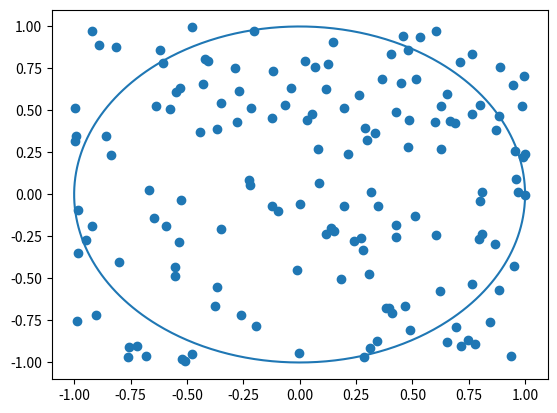

This figure's Python source:
'''
This program estimates pi by considering a unit circle enclosed a square.
In order to estimate pi, the hit and miss method was employed, we consider
a 2 x 2 square piece of paper with an inscribed circle of radius 1, we then simulate throwing
darts at the sqaure and we have the following relations:
    
    (number of dots inside circle)/(total number of dots) = (area of circle)/(area of square)

13 May 2019
[redacted]

'''



import numpy as np
import matplotlib.pyplot as plt
import numpy.random as random



# Create x and y variable for the dots consisting of random numbers
# this will be the simulation of dart throwing
y = random.uniform(-1,1,150)
x = random.uniform(-1,1,150)




#create Circle
r = 1 # radius of circle
thetha = np.arange(0,2*np.pi,.01) # angular variable
circle_x = r*np.cos(thetha)
circle_y = r*np.sin(thetha)

# Plot the simulation
plt.plot(circle_x,circle_y)
plt.scatter(x,y)
plt.show()

# number of dots inside circle
inside = 0

i = 0
q = 0
darts = 150

#Finding number of dots in circle       
for i in range(0,darts):
    x = x**2
    y = y**2
    if np.sqrt(np.any(x) + np.any(y)) < 1 :
        inside = inside + 1
        
        
print(f'Number of dots inside the circle is {inside} out of a total of {darts}')
pi = (float(inside)/150) *4
print(f'pi \u2248 {pi}')
print(f'error = {abs(np.pi - pi)}')


# for statistical purposes we can do the simulation 5 times and take the 
# average as the best estimate
# #Extracted pi estimates
# pi_est = [3.546,3.466,3.573,3.520,3.530]
# print('pi avge', np.sum(pi_est)/5)
# mean = np.mean(pi_est)
# var = np.var(pi_est)
# std = np.sqrt(np.var(pi_est))

# print('mean =', mean)
# print('standard deviation =', std)

